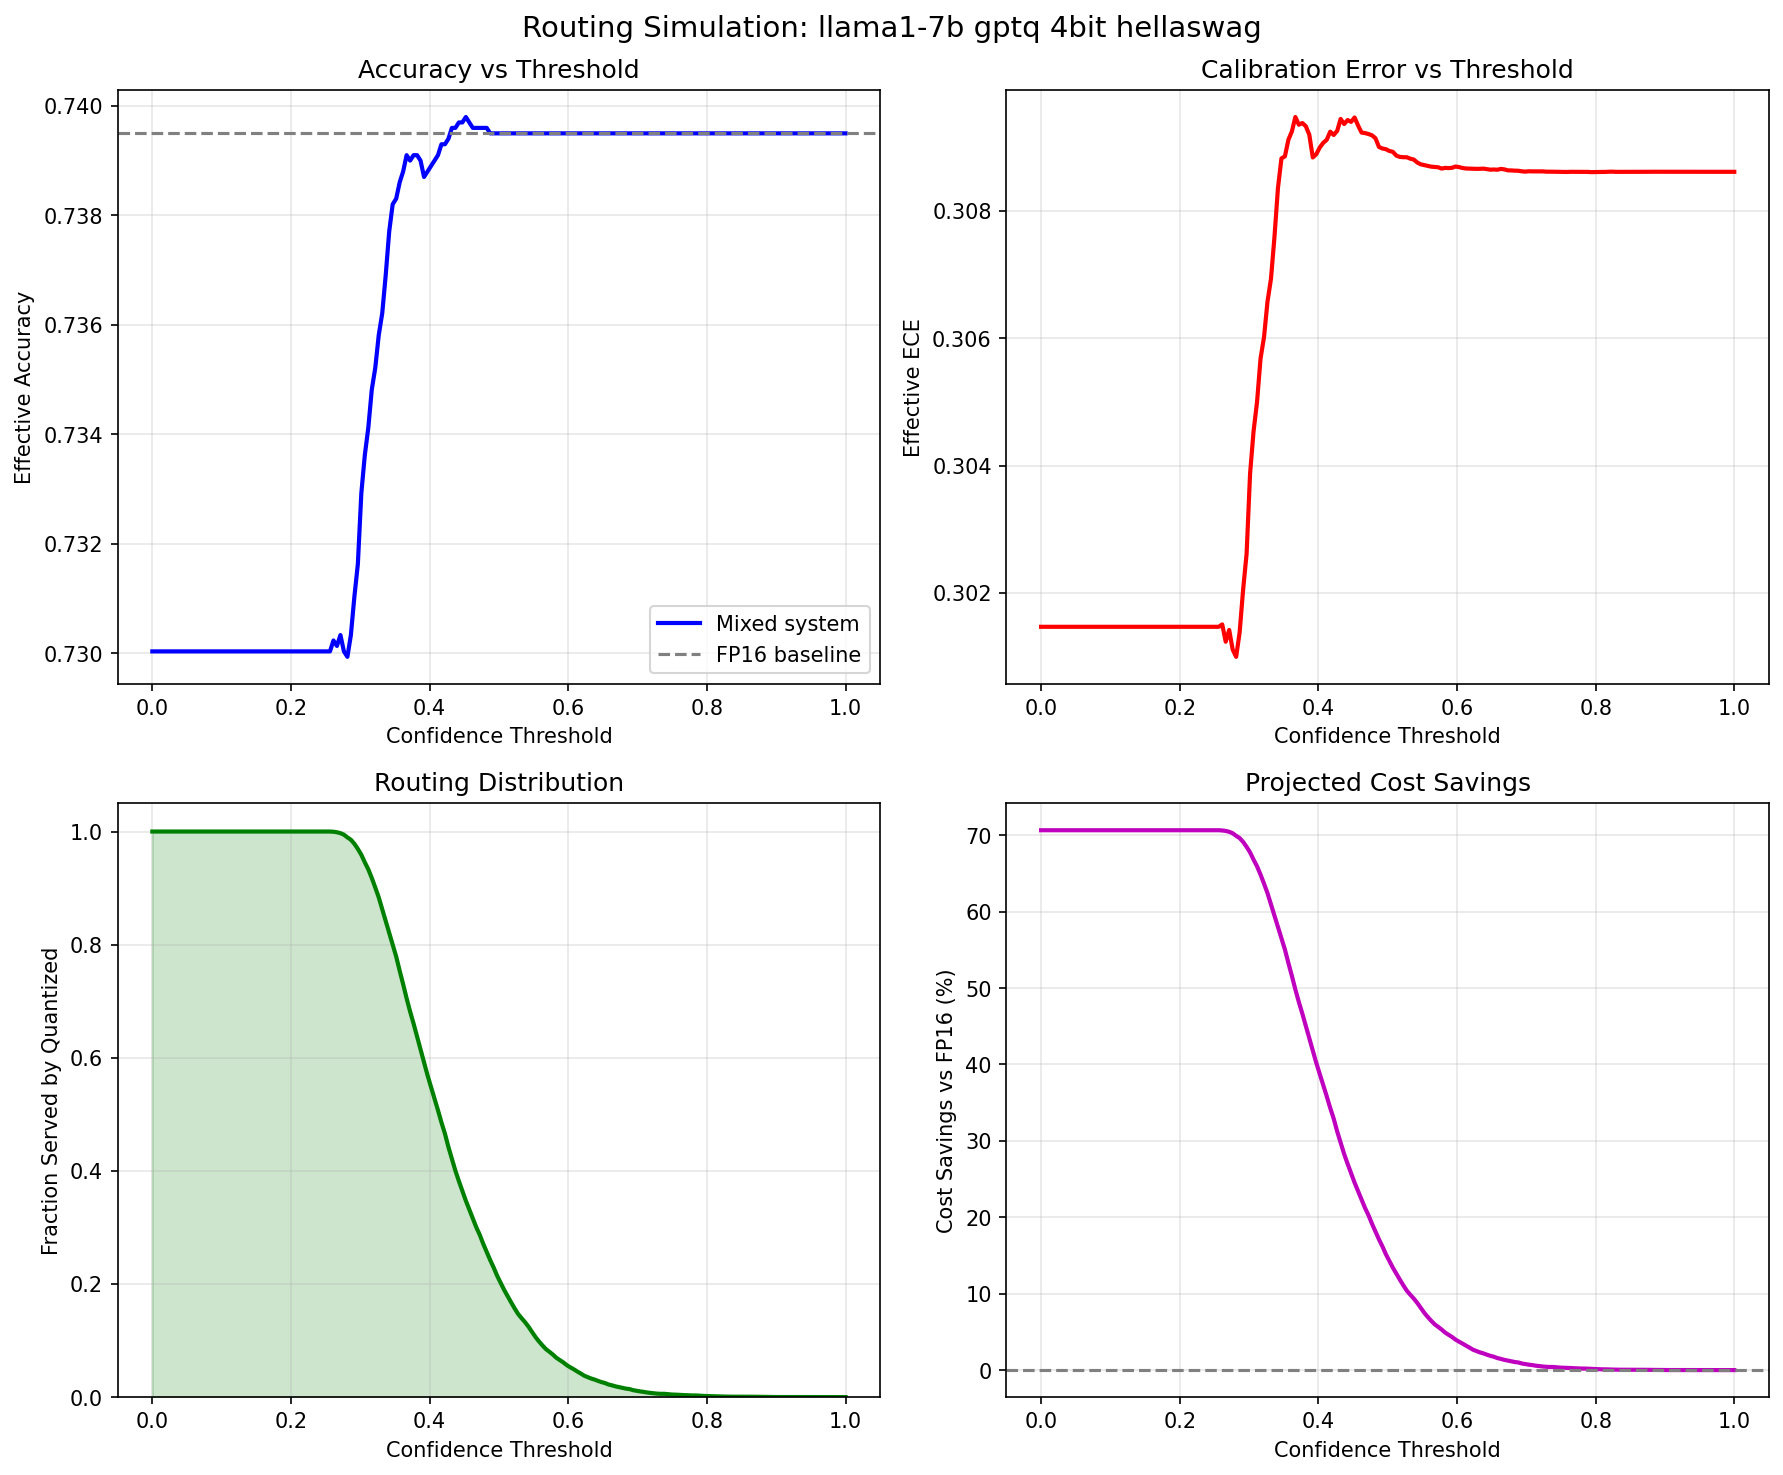

Source data for this figure (header and first rows):
threshold, frac_quantized, frac_escalated, effective_accuracy, effective_ece, effective_tps, cost_savings_pct, fp16_accuracy, model, quant_method, precision, dataset
0.0, 1.0, 0.0, 0.73, 0.3015, 4181, 70.66, 0.7395, llama1-7b, gptq, 4bit, hellaswag
0.005025, 1.0, 0.0, 0.73, 0.3015, 4181, 70.66, 0.7395, llama1-7b, gptq, 4bit, hellaswag
0.01005, 1.0, 0.0, 0.73, 0.3015, 4181, 70.66, 0.7395, llama1-7b, gptq, 4bit, hellaswag
0.01508, 1.0, 0.0, 0.73, 0.3015, 4181, 70.66, 0.7395, llama1-7b, gptq, 4bit, hellaswag
0.0201, 1.0, 0.0, 0.73, 0.3015, 4181, 70.66, 0.7395, llama1-7b, gptq, 4bit, hellaswag
0.02513, 1.0, 0.0, 0.73, 0.3015, 4181, 70.66, 0.7395, llama1-7b, gptq, 4bit, hellaswag
0.03015, 1.0, 0.0, 0.73, 0.3015, 4181, 70.66, 0.7395, llama1-7b, gptq, 4bit, hellaswag
0.03518, 1.0, 0.0, 0.73, 0.3015, 4181, 70.66, 0.7395, llama1-7b, gptq, 4bit, hellaswag
0.0402, 1.0, 0.0, 0.73, 0.3015, 4181, 70.66, 0.7395, llama1-7b, gptq, 4bit, hellaswag
0.04523, 1.0, 0.0, 0.73, 0.3015, 4181, 70.66, 0.7395, llama1-7b, gptq, 4bit, hellaswag
0.05025, 1.0, 0.0, 0.73, 0.3015, 4181, 70.66, 0.7395, llama1-7b, gptq, 4bit, hellaswag
0.05528, 1.0, 0.0, 0.73, 0.3015, 4181, 70.66, 0.7395, llama1-7b, gptq, 4bit, hellaswag
0.0603, 1.0, 0.0, 0.73, 0.3015, 4181, 70.66, 0.7395, llama1-7b, gptq, 4bit, hellaswag
0.06533, 1.0, 0.0, 0.73, 0.3015, 4181, 70.66, 0.7395, llama1-7b, gptq, 4bit, hellaswag
0.07035, 1.0, 0.0, 0.73, 0.3015, 4181, 70.66, 0.7395, llama1-7b, gptq, 4bit, hellaswag
0.07538, 1.0, 0.0, 0.73, 0.3015, 4181, 70.66, 0.7395, llama1-7b, gptq, 4bit, hellaswag
0.0804, 1.0, 0.0, 0.73, 0.3015, 4181, 70.66, 0.7395, llama1-7b, gptq, 4bit, hellaswag
0.08543, 1.0, 0.0, 0.73, 0.3015, 4181, 70.66, 0.7395, llama1-7b, gptq, 4bit, hellaswag
0.09045, 1.0, 0.0, 0.73, 0.3015, 4181, 70.66, 0.7395, llama1-7b, gptq, 4bit, hellaswag
0.09548, 1.0, 0.0, 0.73, 0.3015, 4181, 70.66, 0.7395, llama1-7b, gptq, 4bit, hellaswag
0.1005, 1.0, 0.0, 0.73, 0.3015, 4181, 70.66, 0.7395, llama1-7b, gptq, 4bit, hellaswag
0.1055, 1.0, 0.0, 0.73, 0.3015, 4181, 70.66, 0.7395, llama1-7b, gptq, 4bit, hellaswag
0.1106, 1.0, 0.0, 0.73, 0.3015, 4181, 70.66, 0.7395, llama1-7b, gptq, 4bit, hellaswag
0.1156, 1.0, 0.0, 0.73, 0.3015, 4181, 70.66, 0.7395, llama1-7b, gptq, 4bit, hellaswag
0.1206, 1.0, 0.0, 0.73, 0.3015, 4181, 70.66, 0.7395, llama1-7b, gptq, 4bit, hellaswag
0.1256, 1.0, 0.0, 0.73, 0.3015, 4181, 70.66, 0.7395, llama1-7b, gptq, 4bit, hellaswag
0.1307, 1.0, 0.0, 0.73, 0.3015, 4181, 70.66, 0.7395, llama1-7b, gptq, 4bit, hellaswag
0.1357, 1.0, 0.0, 0.73, 0.3015, 4181, 70.66, 0.7395, llama1-7b, gptq, 4bit, hellaswag
0.1407, 1.0, 0.0, 0.73, 0.3015, 4181, 70.66, 0.7395, llama1-7b, gptq, 4bit, hellaswag
0.1457, 1.0, 0.0, 0.73, 0.3015, 4181, 70.66, 0.7395, llama1-7b, gptq, 4bit, hellaswag
0.1508, 1.0, 0.0, 0.73, 0.3015, 4181, 70.66, 0.7395, llama1-7b, gptq, 4bit, hellaswag
0.1558, 1.0, 0.0, 0.73, 0.3015, 4181, 70.66, 0.7395, llama1-7b, gptq, 4bit, hellaswag
0.1608, 1.0, 0.0, 0.73, 0.3015, 4181, 70.66, 0.7395, llama1-7b, gptq, 4bit, hellaswag
0.1658, 1.0, 0.0, 0.73, 0.3015, 4181, 70.66, 0.7395, llama1-7b, gptq, 4bit, hellaswag
0.1709, 1.0, 0.0, 0.73, 0.3015, 4181, 70.66, 0.7395, llama1-7b, gptq, 4bit, hellaswag
0.1759, 1.0, 0.0, 0.73, 0.3015, 4181, 70.66, 0.7395, llama1-7b, gptq, 4bit, hellaswag
0.1809, 1.0, 0.0, 0.73, 0.3015, 4181, 70.66, 0.7395, llama1-7b, gptq, 4bit, hellaswag
0.1859, 1.0, 0.0, 0.73, 0.3015, 4181, 70.66, 0.7395, llama1-7b, gptq, 4bit, hellaswag
0.191, 1.0, 0.0, 0.73, 0.3015, 4181, 70.66, 0.7395, llama1-7b, gptq, 4bit, hellaswag
0.196, 1.0, 0.0, 0.73, 0.3015, 4181, 70.66, 0.7395, llama1-7b, gptq, 4bit, hellaswag
0.201, 1.0, 0.0, 0.73, 0.3015, 4181, 70.66, 0.7395, llama1-7b, gptq, 4bit, hellaswag
0.206, 1.0, 0.0, 0.73, 0.3015, 4181, 70.66, 0.7395, llama1-7b, gptq, 4bit, hellaswag
0.2111, 1.0, 0.0, 0.73, 0.3015, 4181, 70.66, 0.7395, llama1-7b, gptq, 4bit, hellaswag
0.2161, 1.0, 0.0, 0.73, 0.3015, 4181, 70.66, 0.7395, llama1-7b, gptq, 4bit, hellaswag
0.2211, 1.0, 0.0, 0.73, 0.3015, 4181, 70.66, 0.7395, llama1-7b, gptq, 4bit, hellaswag
0.2261, 1.0, 0.0, 0.73, 0.3015, 4181, 70.66, 0.7395, llama1-7b, gptq, 4bit, hellaswag
0.2312, 1.0, 0.0, 0.73, 0.3015, 4181, 70.66, 0.7395, llama1-7b, gptq, 4bit, hellaswag
0.2362, 1.0, 0.0, 0.73, 0.3015, 4181, 70.66, 0.7395, llama1-7b, gptq, 4bit, hellaswag
0.2412, 1.0, 0.0, 0.73, 0.3015, 4181, 70.66, 0.7395, llama1-7b, gptq, 4bit, hellaswag
0.2462, 1.0, 0.0, 0.73, 0.3015, 4181, 70.66, 0.7395, llama1-7b, gptq, 4bit, hellaswag
0.2513, 1.0, 0.0, 0.73, 0.3015, 4181, 70.66, 0.7395, llama1-7b, gptq, 4bit, hellaswag
0.2563, 1.0, 0.0, 0.73, 0.3015, 4181, 70.66, 0.7395, llama1-7b, gptq, 4bit, hellaswag
0.2613, 0.9996, 0.0003983, 0.7302, 0.3015, 4177, 70.63, 0.7395, llama1-7b, gptq, 4bit, hellaswag
0.2663, 0.9987, 0.001295, 0.7301, 0.3012, 4168, 70.57, 0.7395, llama1-7b, gptq, 4bit, hellaswag
0.2714, 0.9971, 0.002888, 0.7303, 0.3014, 4152, 70.46, 0.7395, llama1-7b, gptq, 4bit, hellaswag
0.2764, 0.9944, 0.005577, 0.73, 0.3011, 4126, 70.27, 0.7395, llama1-7b, gptq, 4bit, hellaswag
0.2814, 0.9896, 0.01036, 0.7299, 0.301, 4080, 69.93, 0.7395, llama1-7b, gptq, 4bit, hellaswag
0.2864, 0.9855, 0.01454, 0.7303, 0.3014, 4040, 69.63, 0.7395, llama1-7b, gptq, 4bit, hellaswag
0.2915, 0.9784, 0.02161, 0.731, 0.302, 3974, 69.13, 0.7395, llama1-7b, gptq, 4bit, hellaswag
0.2965, 0.9692, 0.03077, 0.7316, 0.3026, 3893, 68.49, 0.7395, llama1-7b, gptq, 4bit, hellaswag
... 140 more rows
